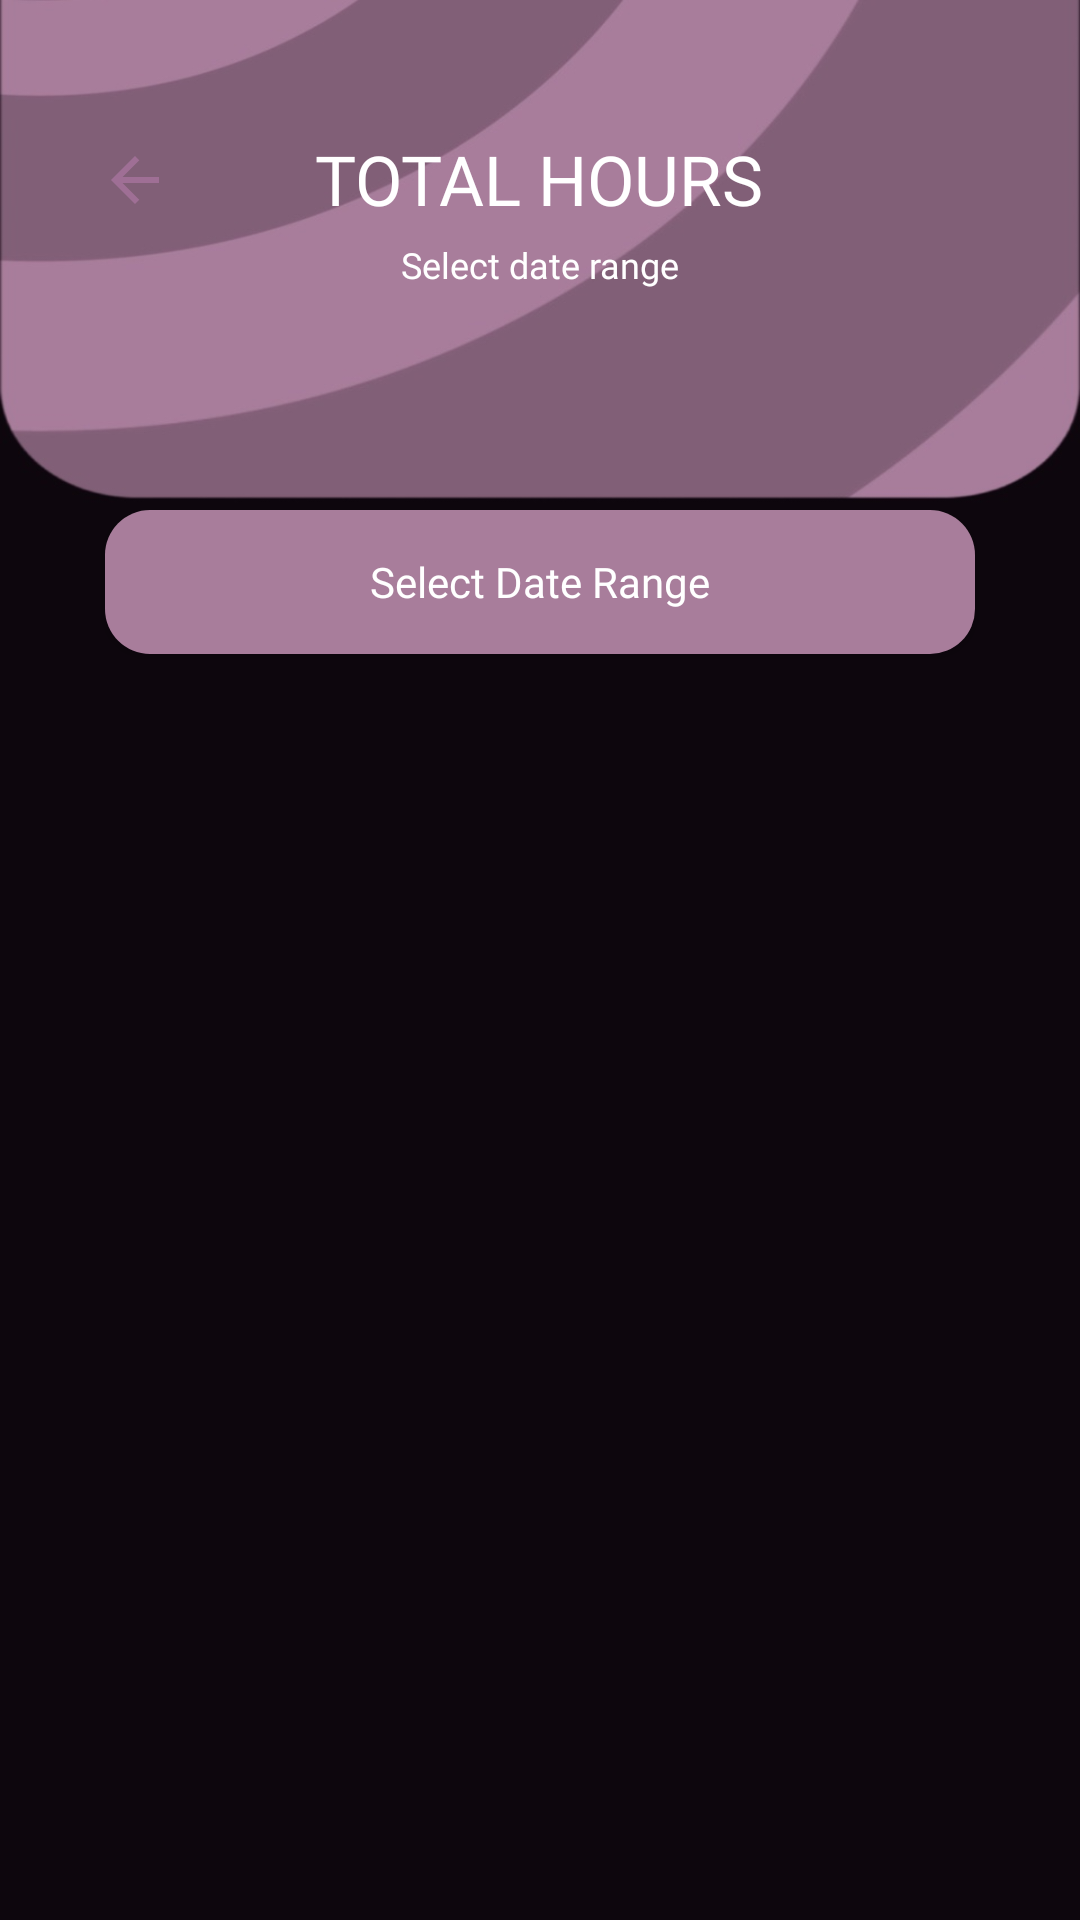

Here is an Android app screen rendered from its layout file. Give the layout XML and the strings, colors and styles it references.
<!-- AndroidManifest.xml: application theme Theme.Clockwise -->
<!-- res/layout/total_hours.xml -->
<?xml version="1.0" encoding="utf-8"?>
<androidx.constraintlayout.widget.ConstraintLayout xmlns:android="http://schemas.android.com/apk/res/android"
    xmlns:app="http://schemas.android.com/apk/res-auto"
    xmlns:tools="http://schemas.android.com/tools"
    android:layout_width="match_parent"
    android:layout_height="match_parent"
    android:background="@drawable/create_task_back_img">


    
    <LinearLayout
        android:layout_width="match_parent"
        android:layout_height="match_parent"
        android:orientation="vertical">

        
        <LinearLayout
            android:layout_width="match_parent"
            android:layout_height="140dp"
            android:orientation="vertical"
            android:layout_gravity="center">

            
            <androidx.appcompat.widget.AppCompatButton
                android:id="@+id/Btn_back_totalHrs"
                android:layout_width="55dp"
                android:layout_height="wrap_content"
                android:src="@drawable/baseline_arrow_back"
                android:contentDescription="Back Button"
                android:layout_marginTop="36dp"
                android:layout_marginLeft="15dp"
                android:background="@drawable/alt_back_button"
                android:drawableStart="@drawable/baseline_arrow_back_24"
                android:paddingStart="18dp"
                android:layout_marginStart="15dp" />

            
            <TextView
                android:id="@+id/Txt_dateRange"
                android:layout_height="wrap_content"
                android:layout_width="wrap_content"
                android:text="TOTAL HOURS"
                android:fontFamily="@font/basementgrotesque"
                android:layout_gravity="center"
                android:textSize="23sp"
                android:textColor="@color/white"
                android:layout_marginTop="-40dp"
                android:layout_marginBottom="5dp"/>

            
            <TextView
                android:id="@+id/text_desc"
                android:layout_height="wrap_content"
                android:layout_width="230dp"
                android:text="Select date range"
                android:fontFamily="@font/basementgrotesque"
                android:layout_gravity="center"
                android:textSize="12sp"
                android:textAlignment="center"
                android:textColor="@color/white" />

        </LinearLayout>

    <LinearLayout
        android:layout_width="match_parent"
        android:layout_height="100dp"
        android:orientation="vertical"
        android:layout_gravity="center">

        
        <androidx.appcompat.widget.AppCompatButton
            android:id="@+id/Btn_selectRange"
            android:layout_width="290dp"
            android:layout_height="48dp"
            android:layout_gravity="center_horizontal"
            android:text="Select Date Range"
            android:fontFamily="@font/basementgrotesque"
            android:textColor="@color/white"
            android:background="@drawable/alt_button_3"
            android:textSize="14sp"
            android:textAllCaps="false"
            android:layout_marginTop="30dp"
            android:layout_marginBottom="15dp"
            android:drawableRight="@drawable/baseline_calendar_today_24"
            android:paddingEnd="16dp"
            android:paddingStart="16dp" />

    </LinearLayout>

        <ScrollView
            android:layout_width="match_parent"
            android:layout_height="700dp">

            
            <LinearLayout
                android:id="@+id/viewTotalHrs"
                android:layout_width="match_parent"
                android:layout_height="120dp"
                android:gravity="center"
                android:orientation="vertical" />

        </ScrollView>

    </LinearLayout>

</androidx.constraintlayout.widget.ConstraintLayout>
<!-- resources referenced by this layout -->
<resources>
  <color name="white">#FFFFFFFF</color>
  <!-- drawable alt_button_3 (drawable) -->
  <?xml version="1.0" encoding="utf-8"?>
  <selector xmlns:android="http://schemas.android.com/apk/res/android">
      <item android:state_pressed="true">
          <shape android:shape="rectangle">
              <solid android:color="#ce4e75" /> 
              <corners android:radius="15dp" /> 
          </shape>
      </item>
      <item>
          <shape android:shape="rectangle">
              <solid android:color="#a87d9b" /> 
              <corners android:radius="15dp" /> 
          </shape>
      </item>
  </selector>
  <!-- drawable baseline_arrow_back_24 (drawable) -->
  <vector android:autoMirrored="true" android:height="24dp"
      android:tint="#9f6f95" android:viewportHeight="24"
      android:viewportWidth="24" android:width="24dp" xmlns:android="http://schemas.android.com/apk/res/android">
      <path android:fillColor="@android:color/white" android:pathData="M20,11H7.83l5.59,-5.59L12,4l-8,8 8,8 1.41,-1.41L7.83,13H20v-2z"/>
  </vector>
  <!-- drawable create_task_back_img: jpg bitmap (drawable, 49447 bytes) -->
  <style name="Theme.Clockwise" parent="Theme.MaterialComponents.DayNight.DarkActionBar">
          
          <item name="colorPrimary">@color/purple_500</item>
          <item name="colorPrimaryVariant">@color/purple_700</item>
          <item name="colorOnPrimary">@color/white</item>
          
          <item name="colorSecondary">@color/teal_200</item>
          <item name="colorSecondaryVariant">@color/teal_700</item>
          <item name="colorOnSecondary">@color/black</item>
          
          <item name="android:statusBarColor">?attr/colorPrimaryVariant</item>
          
      </style>
  <color name="purple_500">#FF6200EE</color>
  <color name="purple_700">#FF3700B3</color>
  <color name="teal_200">#FF03DAC5</color>
  <color name="teal_700">#FF018786</color>
  <color name="black">#FF000000</color>
</resources>
